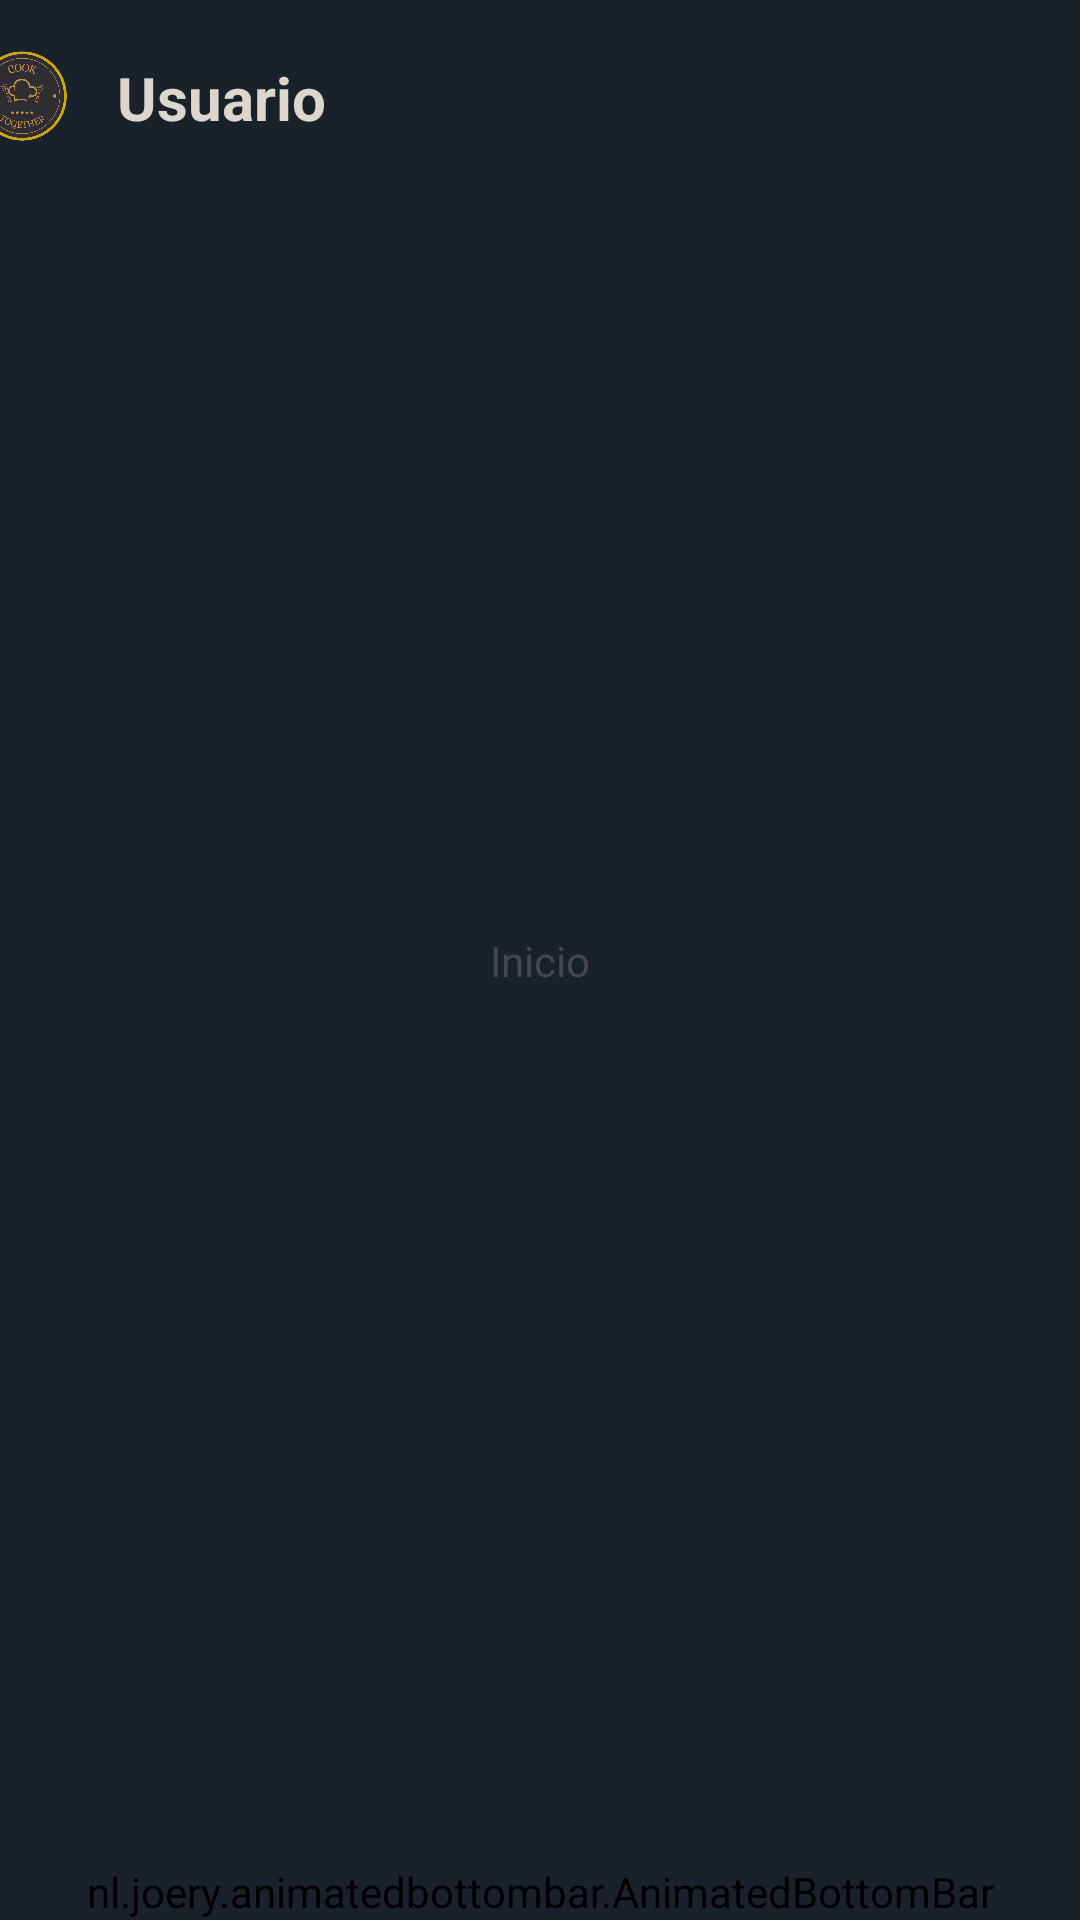

Android layout source for this screen:
<!-- AndroidManifest.xml: application theme Theme.CookTogether -->
<!-- res/layout/activity_inicio.xml -->
<?xml version="1.0" encoding="utf-8"?>
<androidx.constraintlayout.widget.ConstraintLayout xmlns:android="http://schemas.android.com/apk/res/android"
    xmlns:app="http://schemas.android.com/apk/res-auto"
    xmlns:tools="http://schemas.android.com/tools"
    android:id="@+id/main"
    android:layout_width="match_parent"
    android:layout_height="match_parent"
    android:background="@color/black"
    tools:context="views.InicioActivity">

    <LinearLayout
        android:id="@+id/linearLayout"
        android:layout_width="411dp"
        android:layout_height="65dp"
        android:orientation="horizontal"
        app:layout_constraintBottom_toBottomOf="parent"
        app:layout_constraintEnd_toEndOf="parent"
        app:layout_constraintStart_toStartOf="parent"
        app:layout_constraintTop_toTopOf="parent"
        app:layout_constraintVertical_bias="0.0">

        <com.google.android.material.imageview.ShapeableImageView
            android:id="@+id/imgUserInicio"
            android:layout_width="64dp"
            android:layout_height="64dp"
            android:padding="10dp"
            app:layout_constraintBottom_toBottomOf="parent"
            app:layout_constraintEnd_toEndOf="parent"
            app:layout_constraintStart_toStartOf="parent"
            app:layout_constraintTop_toTopOf="parent"
            app:layout_constraintVertical_bias="0.083"
            app:shapeAppearanceOverlay="@style/ShapeAppearance.Material3.Corner.Full"
            app:srcCompat="@drawable/defcookicon"
            app:strokeColor="@color/dorado"
            app:strokeWidth="0dp" />

        <TextView
            android:id="@+id/tvUserInicio"
            android:layout_width="wrap_content"
            android:layout_height="match_parent"
            android:layout_weight="1"
            android:gravity="center_vertical"
            android:text="Usuario"
            android:textAlignment="textStart"
            android:textColor="@color/plateado"
            android:textSize="20sp"
            android:textStyle="bold"
            tools:ignore="RtlCompat" />

    </LinearLayout>

    <nl.joery.animatedbottombar.AnimatedBottomBar
        android:id="@+id/bottomBarInicio"
        android:layout_width="match_parent"
        android:layout_height="wrap_content"
        android:background="#FFF"
        android:backgroundTint="@color/black"
        app:abb_selectedIndex="0"
        app:abb_selectedTabType="text"
        app:abb_tabColor="@color/dorado"
        app:abb_tabColorSelected="@color/plateado"
        app:abb_tabs="@menu/tabs"
        app:layout_constraintBottom_toBottomOf="parent"
        app:layout_constraintEnd_toEndOf="parent"
        app:layout_constraintHorizontal_bias="0.0"
        app:layout_constraintStart_toStartOf="parent"
        app:layout_constraintTop_toTopOf="@+id/scrollView"
        app:layout_constraintVertical_bias="1.0" />

    <TextView
        android:id="@+id/textView"
        android:layout_width="wrap_content"
        android:layout_height="wrap_content"
        android:text="Inicio"
        app:layout_constraintBottom_toBottomOf="parent"
        app:layout_constraintEnd_toEndOf="parent"
        app:layout_constraintStart_toStartOf="parent"
        app:layout_constraintTop_toTopOf="parent" />

    <ScrollView
        android:layout_width="409dp"
        android:layout_height="598dp"
        app:layout_constraintBottom_toBottomOf="parent"
        app:layout_constraintEnd_toEndOf="parent"
        app:layout_constraintStart_toStartOf="parent"
        app:layout_constraintTop_toTopOf="parent">

        <LinearLayout
            android:layout_width="match_parent"
            android:layout_height="wrap_content"
            android:orientation="vertical" />
    </ScrollView>
</androidx.constraintlayout.widget.ConstraintLayout>
<!-- resources referenced by this layout -->
<resources>
  <color name="black">#19222B</color>
  <color name="dorado">#BD9240</color>
  <color name="plateado">#DDD6CC</color>
  <!-- drawable defcookicon: png bitmap (drawable, 254681 bytes) -->
  <style name="Theme.CookTogether" parent="Base.Theme.CookTogether" />
  <style name="Base.Theme.CookTogether" parent="Theme.Material3.DayNight.NoActionBar">
          
          <item name="colorPrimary">@color/black</item>
      </style>
</resources>
